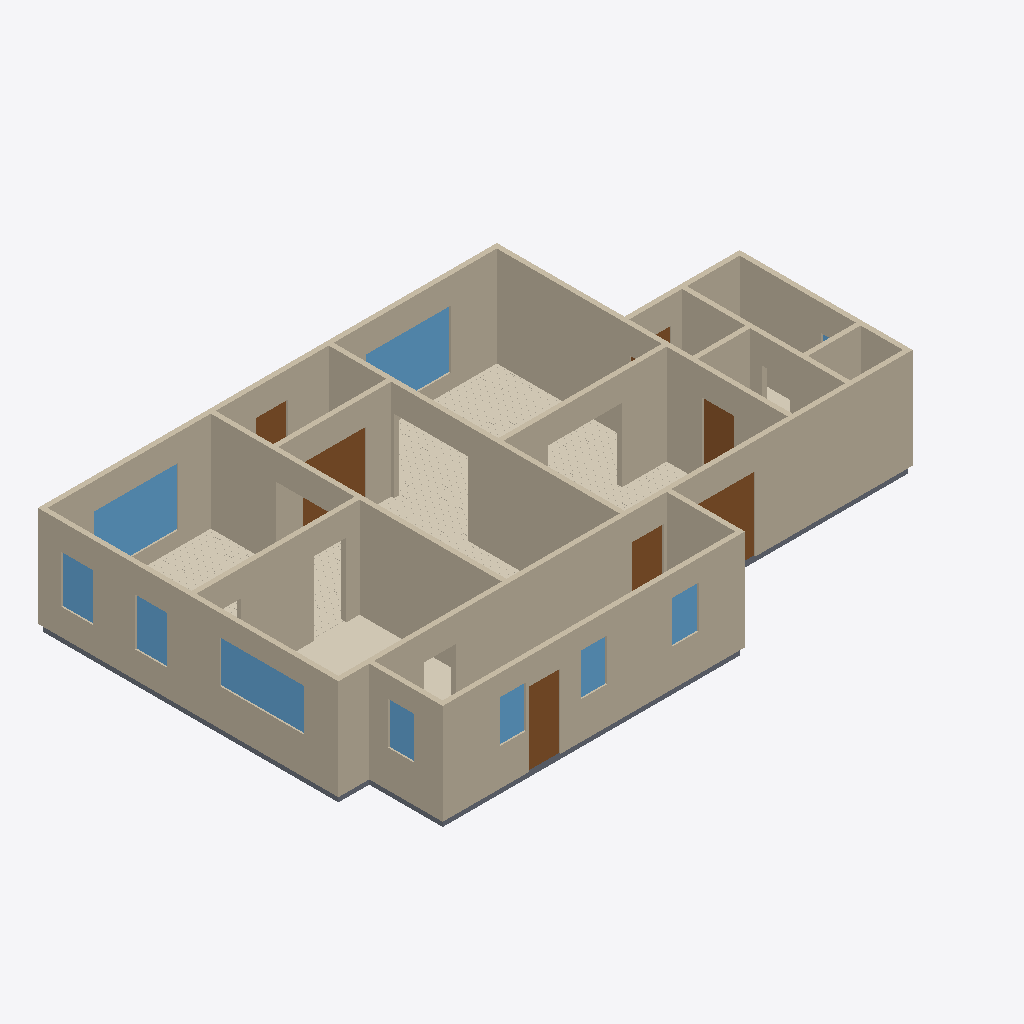
Isometric view of an IFC building model (IFC-SPF (STEP), schema IFC4, length unit metre), seen from the south-west, elements coloured by IFC class: 17 walls (beige), 9 windows (light blue), 7 doors (brown), 6 coverings (cream), 6 slabs (grey).
Extent 16.6 m × 10.8 m × 3.1 m (x, y, z). Elements (58): 17 IfcWall, 11 IfcCovering, 11 IfcSlab, 10 IfcWindow, 9 IfcDoor.

HEADER;
FILE_DESCRIPTION(('ViewDefinition[DesignTransferView]'),'2;1');
FILE_NAME('/dev/null','2026-06-15T01:24:07+00:00',(''),(''),'IfcOpenShell 0.8.5','IfcOpenShell 0.8.5','Nobody');
FILE_SCHEMA(('IFC4'));
ENDSEC;
DATA;
#1=IFCPROJECT('0djbCWH6v2JQEKc$uRnEJL',$,'Eureka Residence',$,$,$,$,(#10),#5);
#12=IFCSITE('3SJ7NN5gT1veBp3HOhe6M0',$,'Site',$,$,$,$,$,$,$,$,$,$,$);
#13=IFCBUILDING('0rGgihVKDCPOJ$MtQ87fVW',$,'Eureka House',$,$,$,$,$,$,$,$,$);
#14=IFCBUILDINGSTOREY('3G_JM_E6f6Sh_SU3hbNcu$',$,'Ground Floor',$,$,$,$,$,$,$);
#18=IFCWALL('3YGQmYBOXESRvBGapLGV7W',$,'Wall',$,$,#38,#27,$,$);
#179=IFCWALL('2t_K00NFLDv9Igi3FPK6ay',$,'Wall',$,$,#198,#188,$,$);
#239=IFCWALL('2x9qcYVbj3HumgL4bj029V',$,'Wall',$,$,#258,#248,$,$);
#79=IFCWALL('3znOWDPNT3eg_wNePSjM0q',$,'Wall',$,$,#98,#88,$,$);
#259=IFCWALL('0zktqsv0vB6wa9668PNkiQ',$,'Wall',$,$,#278,#268,$,$);
#219=IFCWALL('3xMgWEOwX0UhjOQxu4fQb8',$,'Wall',$,$,#238,#228,$,$);
#199=IFCWALL('2JduxAk9TAbA5Damton7Sv',$,'Wall',$,$,#218,#208,$,$);
#1984=IFCCOVERING('1WeZsbBYPEm8bHLjWIff4e',$,'Sitting Room - Hardwood Flooring',$,$,#1996,#1986,$,.FLOORING.);
#59=IFCWALL('1FziIPaVb9LhpEz93zx7hd',$,'Wall',$,$,#78,#68,$,$);
#39=IFCWALL('0qALml48b1kBx9ulTar16E',$,'Wall',$,$,#58,#48,$,$);
#299=IFCWALL('071v3XKmD1vPX383k_By9V',$,'Wall',$,$,#318,#308,$,$);
#319=IFCWALL('0UT2nPKnb6khSn4FSI$SDs',$,'Wall',$,$,#338,#328,$,$);
#279=IFCWALL('2NtytwyaXBIxRhudixuHxX',$,'Wall',$,$,#298,#288,$,$);
#99=IFCWALL('2CJYeWiX56Whg8WaghhKJi',$,'Wall',$,$,#118,#108,$,$);
#2144=IFCWINDOW('0AoRB_FCT6RwbBFdXHxN_W',$,'Window - Dining N (picture)',$,$,#2165,#2154,$,1.6764,2.4384,$,$,$);
#2766=IFCCOVERING('2jMRQSZ$L42vh_jHuFqhNN',$,'Dining Room - Hardwood Flooring',$,$,#2778,#2768,$,.FLOORING.);
#1213=IFCCOVERING('0HyNk7od15xQlAzzNGLOqB',$,'Kitchen - Tile Flooring',$,$,#1236,#1226,$,.FLOORING.);
#1298=IFCWINDOW('0KOMz5CR97QvdDameyiIan',$,'Window - Sitting N (picture)',$,$,#1319,#1308,$,1.6764,2.4384,$,$,$);
#1188=IFCWINDOW('2Bwv9uedDDVRMYT4wm6A0t',$,'Window - Kitchen W (picture)',$,$,#1212,#1201,$,1.2192,2.4384,$,$,$);
#139=IFCWALL('1UA5LalfDATeS3SmEk9NUX',$,'Wall',$,$,#158,#148,$,$);
#3679=IFCCOVERING('35x$KCTF15MP$$ZMS1TX4X',$,'Foyer - Hardwood Flooring',$,$,#3691,#3681,$,.FLOORING.);
#339=IFCWALL('1YffNp4s9FERLWJ1M94Owi',$,'Wall',$,$,#358,#348,$,$);
#4290=IFCDOOR('1E447JEzv5kvjd8akD4Sci',$,'Back Door',$,$,#4310,#4299,$,2.1336,0.9144000000000001,$,$,$);
#2882=IFCDOOR('3NNBP9VozBjwan$DUiFkPF',$,'Foyer -) Vestibule (french)',$,$,#2902,#2891,$,2.1336,1.8288000000000002,$,$,$);
#159=IFCWALL('3x85sZhfz0u8HuDozanA6N',$,'Wall',$,$,#178,#168,$,$);
#119=IFCWALL('0bPkBoZyjDkRxf2tGbwbXP',$,'Wall',$,$,#138,#128,$,$);
#526=IFCDOOR('2MU$Dc$FP5XgughKGTTH3c',$,'Family -) Patio',$,$,#546,#535,$,2.1336,2.033016,$,$,$);
#4229=IFCSLAB('2dmguvhRbBeOiAmf83i8fR',$,'Slab - Scullery',$,$,#4248,#4238,$,.FLOOR.);
#1051=IFCCOVERING('15$ZfC1QH0pvfa$KQ6ZUaE',$,'Family Room - Hardwood Flooring',$,$,#1063,#1053,$,.FLOORING.);
#2058=IFCWINDOW('3pWWmYxy9A$PNZ2bdeW6Fo',$,'Window - Dining W1',$,$,#2079,#2068,$,1.3716,0.9144000000000001,$,$,$);
#2101=IFCWINDOW('1lVXBOoFDAlBCKKSWhQMiA',$,'Window - Dining W2',$,$,#2122,#2111,$,1.3716,0.9144000000000001,$,$,$);
#421=IFCDOOR('3fQoR$hRbDXAf4hzZocOed',$,'Family -) Ext Laundry',$,$,#441,#430,$,2.1336,0.9144000000000001,$,$,$);
#463=IFCDOOR('1BgBr7zdjD6ewVvz7PQroz',$,'Family -) Scullery',$,$,#483,#472,$,2.1336,0.9144000000000001,$,$,$);
#4332=IFCWINDOW('3rHMXRuuP7sg5Yc5zqPFT4',$,'Window - Scullery S1',$,$,#4353,#4342,$,1.2192,0.762,$,$,$);
#4375=IFCWINDOW('1aAlRampb7Xw1jIyAK0Qe5',$,'Window - Scullery S2',$,$,#4396,#4385,$,1.2192,0.762,$,$,$);
#4461=IFCWINDOW('34dxjY$RP5ZviQ6zGhWQpL',$,'Window - Scullery E',$,$,#4482,#4471,$,1.2192,0.762,$,$,$);
#4418=IFCWINDOW('0kxfYMKHnCk9YBvS4HIDuy',$,'Window - Scullery S3',$,$,#4439,#4428,$,1.2192,0.762,$,$,$);
#1064=IFCSLAB('3vc92VSoTCpey7rA9_4cke',$,'Slab - Kitchen',$,$,#1083,#1073,$,.FLOOR.);
#3753=IFCDOOR('3euAMgWI90ZwoMM1RVMUBo',$,'Front Door',$,$,#3773,#3762,$,2.1336,0.9144000000000001,$,$,$);
#1997=IFCSLAB('07cOW8RzXAZ9Au0htMGft3',$,'Slab - Dining Room',$,$,#2016,#2006,$,.FLOOR.);
#4147=IFCSLAB('3mGnivrV17ngl4jwsjQ9FL',$,'Slab - Ext Laundry',$,$,#4166,#4156,$,.FLOOR.);
#3899=IFCSLAB('34UCLskeb3yPwyiUocPu9n',$,'Slab - WC',$,$,#3918,#3908,$,.FLOOR.);
#3878=IFCCOVERING('27lhvCm9T1uvgRxR118p7y',$,'Ext Bath - Tile Flooring',$,$,#3898,#3888,$,.FLOORING.);
#359=IFCSLAB('3dx0kos0T7J95GZ$G1ngGQ',$,'Slab - Family Room',$,$,#378,#368,$,.FLOOR.);
#4105=IFCDOOR('08YdRtd8L74RoZg6d9bvlN',$,'Ext Vestibule -) Outside',$,$,#4125,#4114,$,2.1336,0.9144000000000001,$,$,$);
ENDSEC;
